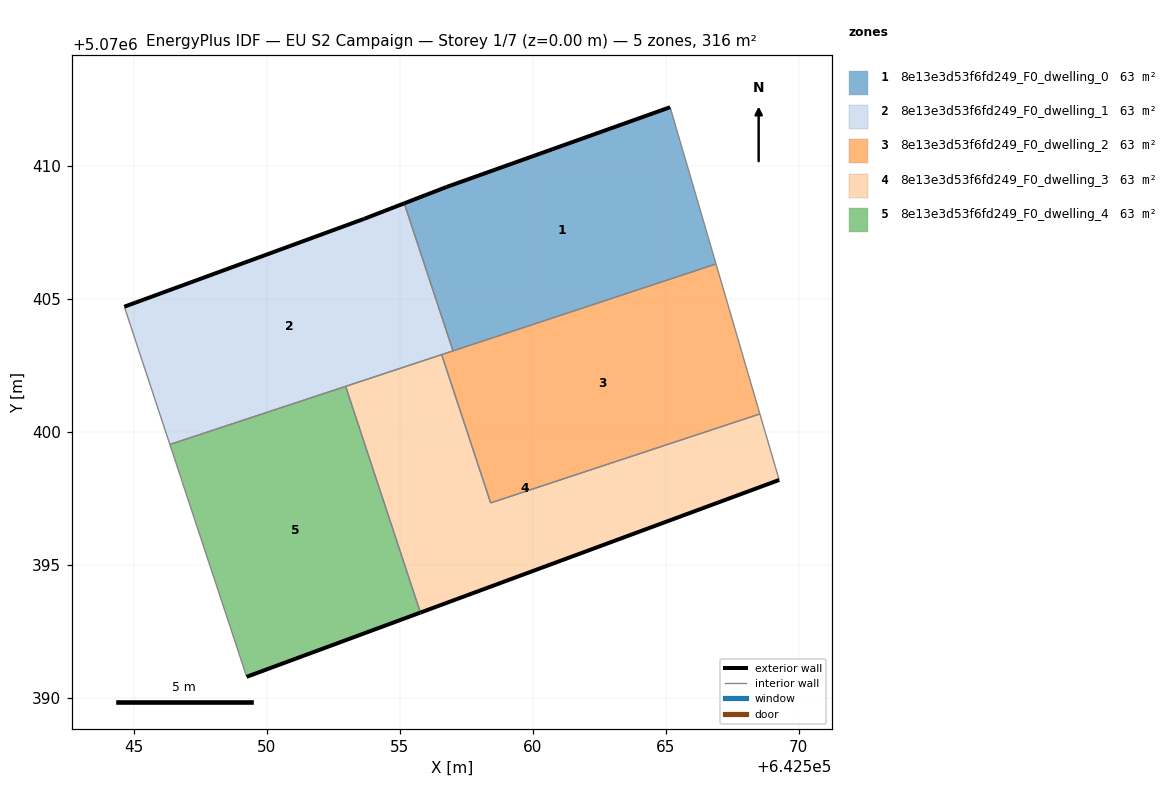
=== STOREY PLAN SPEC (per zone: floor XY polygon, exterior-wall plan segments, windows/doors) ===
zone 1: 8e13e3d53f6fd249_F0_dwelling_0  (63.2 m²)
  floor: (642566.89, 5070406.32) (642565.17, 5070412.22) (642556.76, 5070409.22) (642555.18, 5070408.60) (642557.01, 5070403.06)
  exterior wall: (642555.18, 5070408.60) – (642556.76, 5070409.22)  [1.7 m]
  exterior wall: (642556.76, 5070409.22) – (642565.17, 5070412.22)  [8.9 m]
  interior walls: 3
zone 2: 8e13e3d53f6fd249_F0_dwelling_1  (63.2 m²)
  floor: (642557.01, 5070403.06) (642555.18, 5070408.60) (642553.66, 5070408.02) (642544.65, 5070404.72) (642546.36, 5070399.54)
  exterior wall: (642544.65, 5070404.72) – (642553.66, 5070408.02)  [9.6 m]
  exterior wall: (642553.66, 5070408.02) – (642555.18, 5070408.60)  [1.6 m]
  interior walls: 5
zone 3: 8e13e3d53f6fd249_F0_dwelling_2  (63.2 m²)
  floor: (642568.54, 5070400.69) (642566.89, 5070406.32) (642556.58, 5070402.92) (642558.42, 5070397.34)
  interior walls: 5
zone 4: 8e13e3d53f6fd249_F0_dwelling_3  (63.2 m²)
  floor: (642569.27, 5070398.21) (642568.54, 5070400.69) (642558.42, 5070397.34) (642556.58, 5070402.92) (642552.97, 5070401.72) (642555.78, 5070393.22)
  exterior wall: (642569.27, 5070398.21) – (642555.78, 5070393.22)  [14.4 m]
  interior walls: 5
zone 5: 8e13e3d53f6fd249_F0_dwelling_4  (63.2 m²)
  floor: (642555.78, 5070393.22) (642552.97, 5070401.72) (642546.36, 5070399.54) (642549.25, 5070390.81)
  exterior wall: (642555.78, 5070393.22) – (642549.25, 5070390.81)  [7.0 m]
  interior walls: 3

=== DERIVED (storey summary) ===
Building: EU S2 Campaign
Storey: 1 of 7  (floor level z = 0.00 m)
Storey gross floor area: 315.8 m²
Zones on this storey: 5
  - 8e13e3d53f6fd249_F0_dwelling_0: floor 63.2 m²; exterior wall 10.6 m (31.9 m²); WWR 0.0%
  - 8e13e3d53f6fd249_F0_dwelling_1: floor 63.2 m²; exterior wall 11.2 m (33.7 m²); WWR 0.0%
  - 8e13e3d53f6fd249_F0_dwelling_2: floor 63.2 m²
  - 8e13e3d53f6fd249_F0_dwelling_3: floor 63.2 m²; exterior wall 14.4 m (43.1 m²); WWR 0.0%
  - 8e13e3d53f6fd249_F0_dwelling_4: floor 63.2 m²; exterior wall 7.0 m (20.9 m²); WWR 0.0%
Zone adjacency (shared interzone walls):
  - 8e13e3d53f6fd249_F0_dwelling_0 ↔ 8e13e3d53f6fd249_F0_dwelling_1
  - 8e13e3d53f6fd249_F0_dwelling_0 ↔ 8e13e3d53f6fd249_F0_dwelling_2
  - 8e13e3d53f6fd249_F0_dwelling_1 ↔ 8e13e3d53f6fd249_F0_dwelling_2
  - 8e13e3d53f6fd249_F0_dwelling_1 ↔ 8e13e3d53f6fd249_F0_dwelling_3
  - 8e13e3d53f6fd249_F0_dwelling_1 ↔ 8e13e3d53f6fd249_F0_dwelling_4
  - 8e13e3d53f6fd249_F0_dwelling_2 ↔ 8e13e3d53f6fd249_F0_dwelling_3
  - 8e13e3d53f6fd249_F0_dwelling_3 ↔ 8e13e3d53f6fd249_F0_dwelling_4